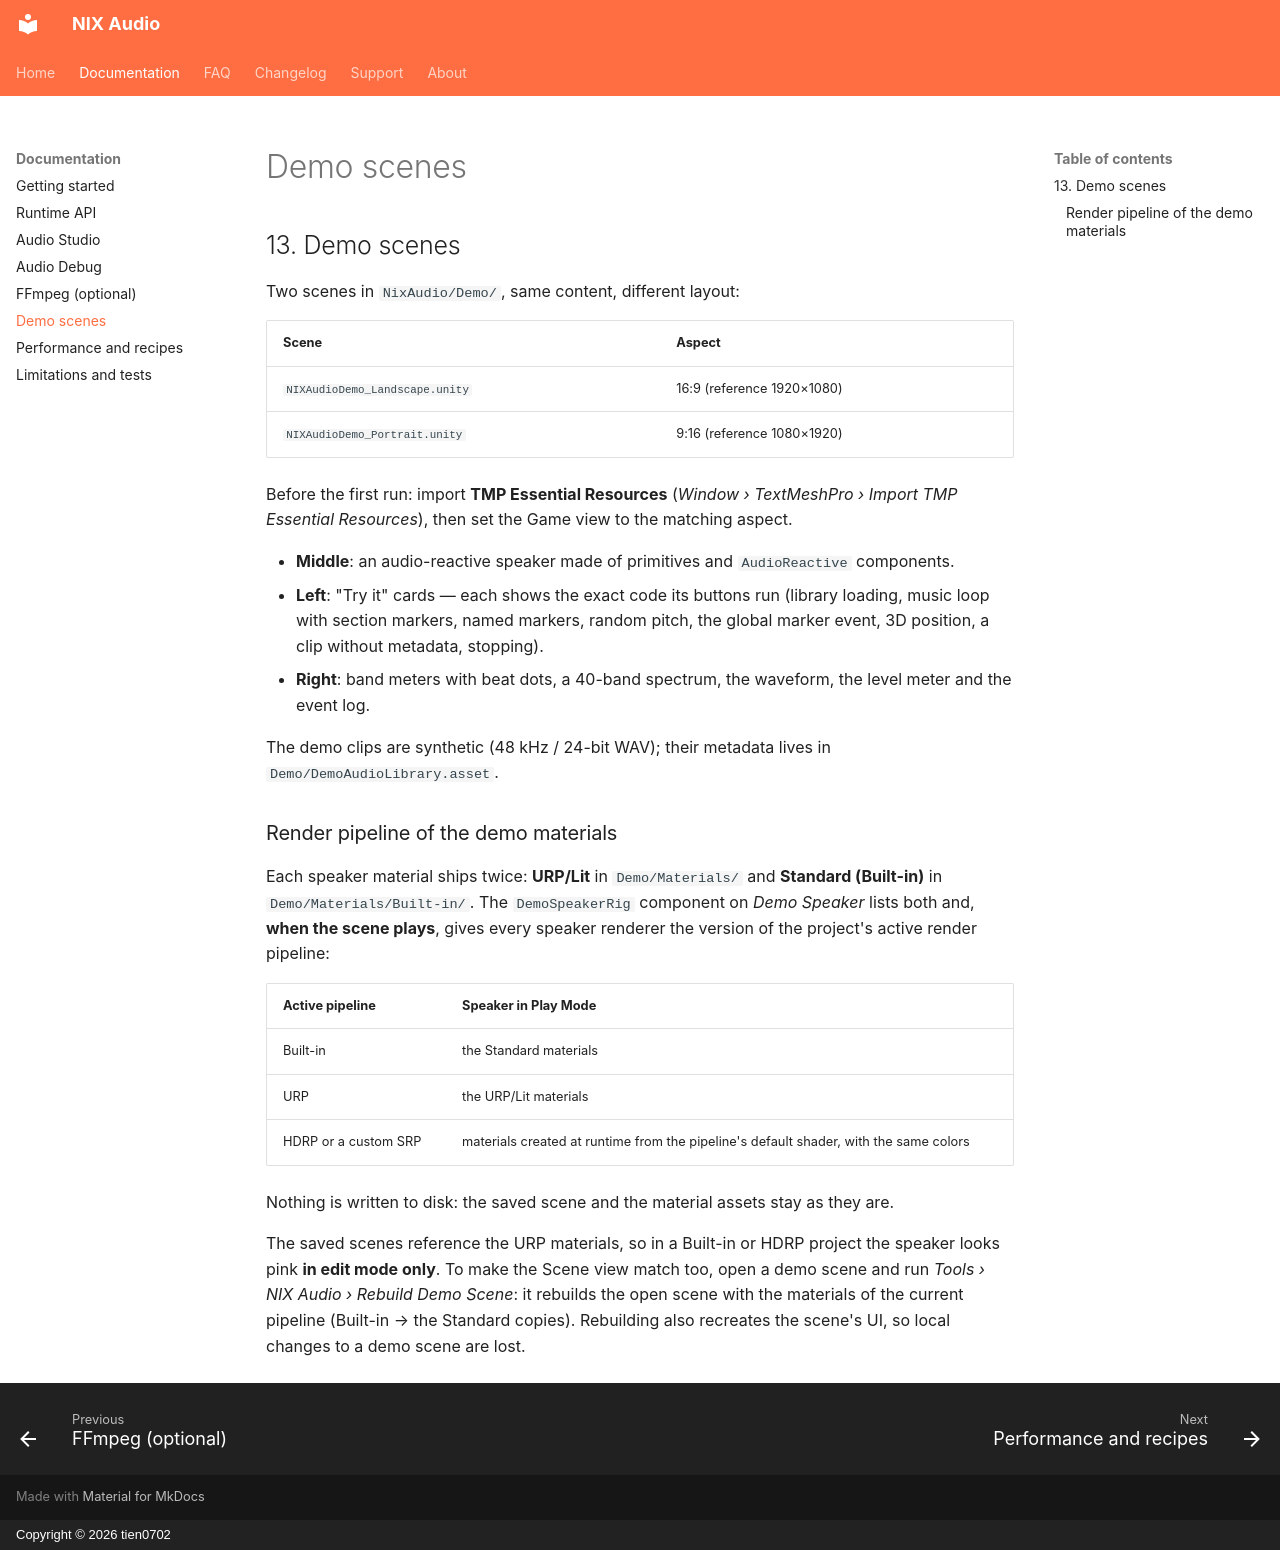

repository: tien0702/nix-audio-page · page: docs/demo/index.html · generator: mkdocs · copyright: Copyright © 2026 tien0702

# Demo scenes

## 13. Demo scenes

Two scenes in `NixAudio/Demo/`, same content, different layout:

| Scene | Aspect |
|---|---|
| `NIXAudioDemo_Landscape.unity` | 16:9 (reference 1920×1080) |
| `NIXAudioDemo_Portrait.unity` | 9:16 (reference 1080×1920) |

Before the first run: import **TMP Essential Resources** (*Window › TextMeshPro › Import TMP Essential
Resources*), then set the Game view to the matching aspect.

- **Middle**: an audio-reactive speaker made of primitives and `AudioReactive` components.
- **Left**: "Try it" cards — each shows the exact code its buttons run (library loading, music loop with
  section markers, named markers, random pitch, the global marker event, 3D position, a clip without metadata, stopping).
- **Right**: band meters with beat dots, a 40-band spectrum, the waveform, the level meter and the event log.

The demo clips are synthetic (48 kHz / 24-bit WAV); their metadata lives in `Demo/DemoAudioLibrary.asset`.

### Render pipeline of the demo materials

Each speaker material ships twice: **URP/Lit** in `Demo/Materials/` and **Standard (Built-in)** in
`Demo/Materials/Built-in/`. The `DemoSpeakerRig` component on *Demo Speaker* lists both and, **when the scene
plays**, gives every speaker renderer the version of the project's active render pipeline:

| Active pipeline | Speaker in Play Mode |
|---|---|
| Built-in | the Standard materials |
| URP | the URP/Lit materials |
| HDRP or a custom SRP | materials created at runtime from the pipeline's default shader, with the same colors |

Nothing is written to disk: the saved scene and the material assets stay as they are.

The saved scenes reference the URP materials, so in a Built-in or HDRP project the speaker looks pink **in
edit mode only**. To make the Scene view match too, open a demo scene and run *Tools › NIX Audio › Rebuild Demo
Scene*: it rebuilds the open scene with the materials of the current pipeline (Built-in → the Standard copies).
Rebuilding also recreates the scene's UI, so local changes to a demo scene are lost.
